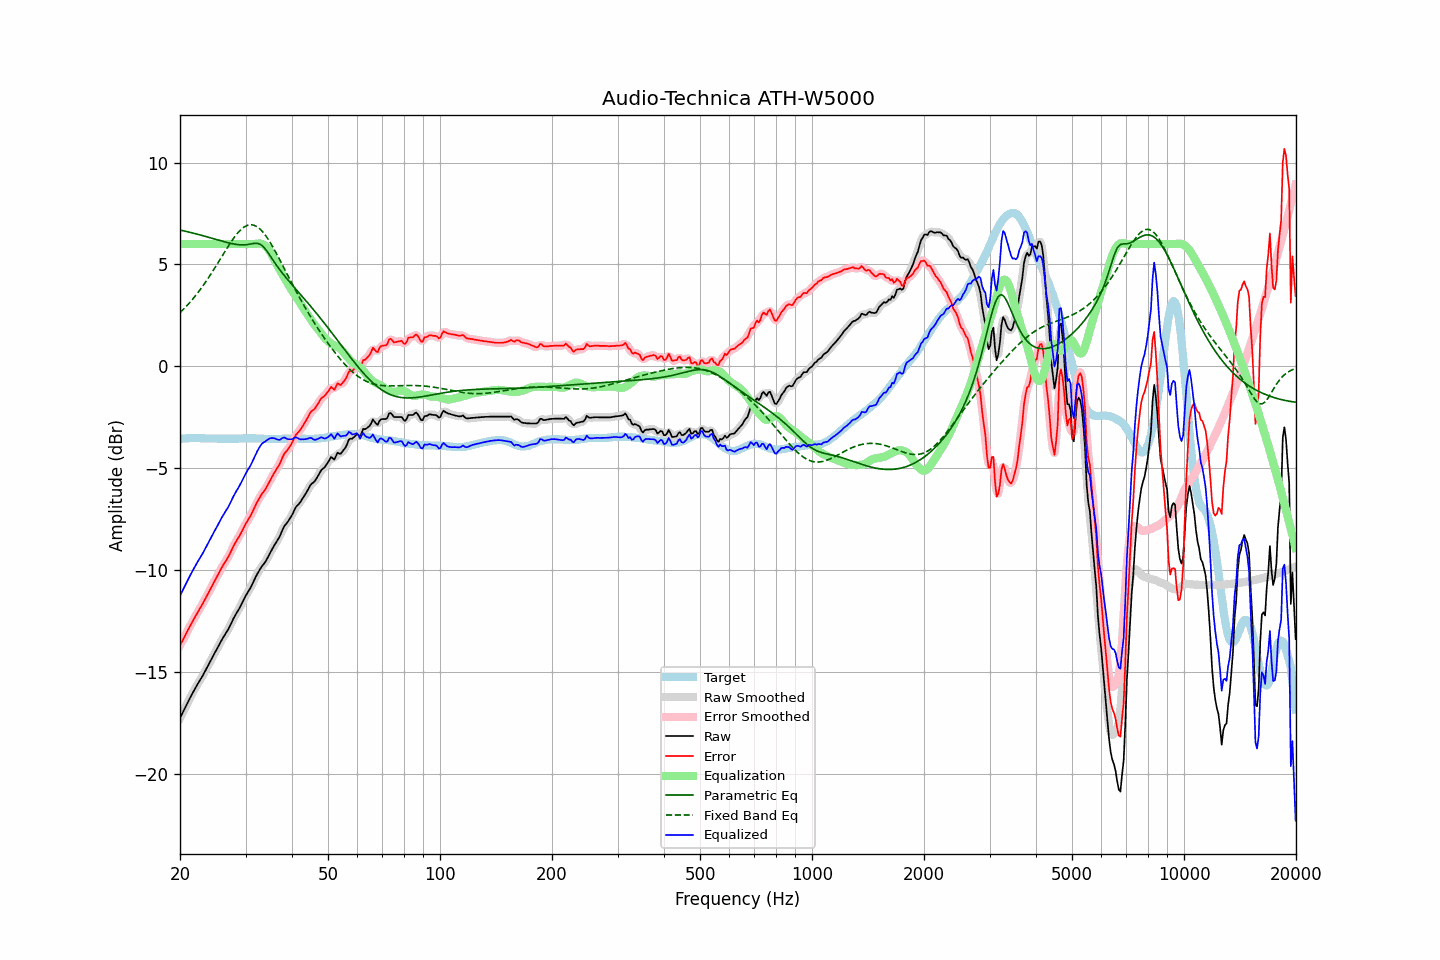

Source data for this figure (header and first rows):
frequency, raw, error, smoothed, error_smoothed, equalization, parametric_eq, fixed_band_eq, equalized_raw, equalized_smoothed, target
20.00, -17.26, -13.69, -17.26, -13.70, 6.00, 6.69, 2.63, -11.26, -11.26, -3.56
20.20, -17.10, -13.54, -17.09, -13.54, 6.00, 6.67, 2.71, -11.10, -11.09, -3.55
20.40, -16.93, -13.39, -16.93, -13.39, 6.00, 6.65, 2.79, -10.93, -10.93, -3.54
20.61, -16.78, -13.24, -16.77, -13.24, 6.00, 6.64, 2.87, -10.78, -10.77, -3.54
20.81, -16.61, -13.08, -16.62, -13.08, 6.00, 6.62, 2.95, -10.61, -10.62, -3.53
21.02, -16.46, -12.92, -16.46, -12.93, 6.00, 6.60, 3.04, -10.46, -10.46, -3.53
21.23, -16.31, -12.78, -16.30, -12.78, 6.00, 6.58, 3.12, -10.31, -10.30, -3.52
21.44, -16.15, -12.63, -16.15, -12.63, 6.00, 6.56, 3.22, -10.15, -10.15, -3.52
21.66, -16.01, -12.49, -16.01, -12.49, 6.00, 6.54, 3.31, -10.01, -10.01, -3.52
21.87, -15.86, -12.34, -15.86, -12.34, 6.00, 6.52, 3.40, -9.86, -9.86, -3.52
22.09, -15.71, -12.20, -15.72, -12.21, 6.00, 6.50, 3.50, -9.71, -9.72, -3.51
22.31, -15.58, -12.07, -15.58, -12.07, 6.00, 6.48, 3.60, -9.58, -9.58, -3.51
22.54, -15.46, -11.94, -15.46, -11.94, 6.00, 6.46, 3.71, -9.46, -9.46, -3.52
22.76, -15.32, -11.79, -15.33, -11.80, 6.00, 6.44, 3.81, -9.32, -9.33, -3.53
22.99, -15.20, -11.67, -15.19, -11.66, 6.00, 6.42, 3.92, -9.20, -9.19, -3.53
23.22, -15.05, -11.52, -15.05, -11.51, 6.00, 6.39, 4.03, -9.05, -9.05, -3.53
23.45, -14.89, -11.35, -14.90, -11.36, 6.00, 6.37, 4.15, -8.89, -8.90, -3.54
23.69, -14.75, -11.21, -14.75, -11.21, 6.00, 6.35, 4.26, -8.75, -8.75, -3.54
23.92, -14.60, -11.06, -14.60, -11.06, 6.00, 6.33, 4.38, -8.60, -8.60, -3.54
24.16, -14.45, -10.91, -14.45, -10.91, 6.00, 6.31, 4.50, -8.45, -8.45, -3.54
24.40, -14.30, -10.76, -14.30, -10.76, 6.00, 6.28, 4.62, -8.30, -8.30, -3.54
24.65, -14.16, -10.62, -14.16, -10.62, 6.00, 6.26, 4.75, -8.16, -8.16, -3.54
24.89, -14.00, -10.46, -14.01, -10.47, 6.00, 6.24, 4.88, -8.00, -8.01, -3.54
25.14, -13.86, -10.32, -13.86, -10.32, 6.00, 6.22, 5.00, -7.86, -7.86, -3.54
25.39, -13.71, -10.16, -13.71, -10.16, 6.00, 6.19, 5.13, -7.71, -7.71, -3.55
25.65, -13.57, -10.02, -13.57, -10.02, 6.00, 6.17, 5.26, -7.57, -7.57, -3.55
25.91, -13.42, -9.87, -13.42, -9.87, 6.00, 6.15, 5.39, -7.42, -7.42, -3.55
26.16, -13.28, -9.73, -13.29, -9.74, 6.00, 6.13, 5.52, -7.28, -7.29, -3.55
26.43, -13.16, -9.61, -13.16, -9.61, 6.00, 6.11, 5.65, -7.16, -7.16, -3.55
26.69, -13.04, -9.48, -13.03, -9.48, 6.00, 6.08, 5.77, -7.04, -7.03, -3.55
26.96, -12.91, -9.36, -12.90, -9.35, 6.00, 6.06, 5.90, -6.91, -6.90, -3.55
27.23, -12.75, -9.20, -12.75, -9.20, 6.00, 6.05, 6.02, -6.75, -6.75, -3.55
27.50, -12.59, -9.04, -12.58, -9.03, 6.00, 6.03, 6.14, -6.59, -6.58, -3.55
27.77, -12.41, -8.86, -12.42, -8.87, 6.00, 6.01, 6.25, -6.41, -6.42, -3.55
28.05, -12.26, -8.71, -12.27, -8.72, 6.00, 6.00, 6.36, -6.26, -6.27, -3.55
28.33, -12.12, -8.57, -12.13, -8.58, 6.00, 5.98, 6.46, -6.12, -6.13, -3.55
28.62, -12.00, -8.45, -12.00, -8.45, 6.00, 5.97, 6.55, -6.00, -6.00, -3.55
28.90, -11.86, -8.32, -11.86, -8.31, 6.00, 5.97, 6.64, -5.86, -5.86, -3.54
29.19, -11.71, -8.16, -11.71, -8.17, 6.00, 5.96, 6.72, -5.71, -5.71, -3.54
29.48, -11.54, -8.00, -11.55, -8.01, 6.00, 5.96, 6.78, -5.54, -5.55, -3.54
29.78, -11.39, -7.86, -11.39, -7.85, 6.00, 5.96, 6.84, -5.39, -5.39, -3.53
30.08, -11.24, -7.71, -11.24, -7.71, 6.00, 5.97, 6.89, -5.24, -5.24, -3.53
30.38, -11.11, -7.58, -11.11, -7.58, 6.00, 5.98, 6.92, -5.11, -5.11, -3.53
30.68, -10.98, -7.45, -10.98, -7.45, 6.00, 5.99, 6.94, -4.98, -4.98, -3.53
30.99, -10.85, -7.32, -10.84, -7.30, 6.00, 6.00, 6.95, -4.85, -4.84, -3.53
31.30, -10.68, -7.15, -10.68, -7.15, 6.00, 6.02, 6.94, -4.68, -4.68, -3.53
31.61, -10.52, -6.99, -10.52, -6.98, 6.00, 6.03, 6.93, -4.52, -4.52, -3.53
31.93, -10.35, -6.82, -10.35, -6.82, 6.01, 6.04, 6.89, -4.34, -4.34, -3.53
32.24, -10.19, -6.65, -10.20, -6.66, 6.02, 6.04, 6.85, -4.18, -4.18, -3.54
32.57, -10.06, -6.52, -10.05, -6.51, 6.03, 6.02, 6.79, -4.03, -4.03, -3.54
32.89, -9.92, -6.38, -9.93, -6.38, 6.03, 5.98, 6.72, -3.90, -3.90, -3.54
33.22, -9.81, -6.25, -9.81, -6.27, 6.01, 5.93, 6.64, -3.80, -3.80, -3.55
33.55, -9.70, -6.15, -9.71, -6.15, 5.97, 5.86, 6.55, -3.73, -3.73, -3.55
33.89, -9.61, -6.05, -9.59, -6.04, 5.92, 5.77, 6.45, -3.69, -3.68, -3.56
34.23, -9.47, -5.91, -9.46, -5.90, 5.84, 5.67, 6.34, -3.63, -3.62, -3.56
34.57, -9.32, -5.75, -9.32, -5.76, 5.74, 5.55, 6.22, -3.57, -3.58, -3.56
34.92, -9.16, -5.60, -9.16, -5.60, 5.63, 5.44, 6.09, -3.53, -3.54, -3.56
35.27, -9.02, -5.46, -9.01, -5.45, 5.50, 5.32, 5.96, -3.52, -3.52, -3.56
35.62, -8.88, -5.32, -8.87, -5.31, 5.35, 5.20, 5.83, -3.52, -3.52, -3.56
35.97, -8.73, -5.17, -8.74, -5.18, 5.20, 5.08, 5.68, -3.54, -3.54, -3.56
... 635 more rows
